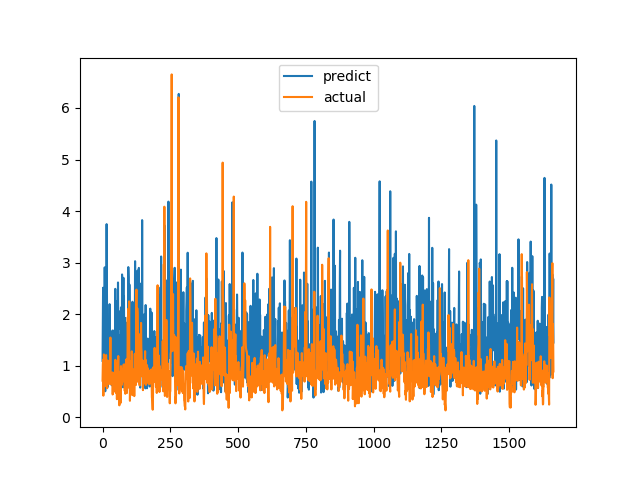

The data file committed next to this chart (first rows):
predict, actual
1.095, 0.7094
1.816, 1.015
2.512, 1.116
1.103, 0.4183
0.8986, 1.002
0.8671, 1.219
0.9199, 1.143
0.9266, 0.6528
2.908, 0.6747
0.7527, 0.601
0.5036, 0.6695
1.044, 0.6538
1.214, 0.7814
1.786, 1.206
2.428, 0.8469
3.747, 0.8286
2.627, 0.6482
1.467, 0.5624
0.581, 0.7183
1.814, 1.1
1.695, 0.9542
1.485, 0.729
1.619, 0.6694
1.686, 0.8631
0.7561, 0.6465
1.267, 0.8223
2.194, 0.9236
1.458, 0.8301
1.695, 1.067
1.122, 1.546
0.8998, 0.6827
0.7616, 0.6386
0.8137, 0.6464
1.07, 0.6881
0.6197, 0.7274
1.313, 0.65
1.662, 0.8694
1.556, 0.4409
1.684, 0.4519
0.7609, 0.7575
1.351, 0.4952
0.7592, 0.6851
1.504, 0.7244
0.8128, 0.8654
1.178, 0.74
0.7052, 0.8071
1.209, 0.8204
2.491, 1.114
1.226, 1.109
1.921, 0.4751
0.941, 1.039
0.8522, 0.9458
2.245, 0.7878
1.08, 0.3505
0.7831, 0.9368
1.848, 0.9868
0.9417, 0.647
2.615, 1.03
1.708, 1.187
2.063, 0.9329
... 1,604 more rows
